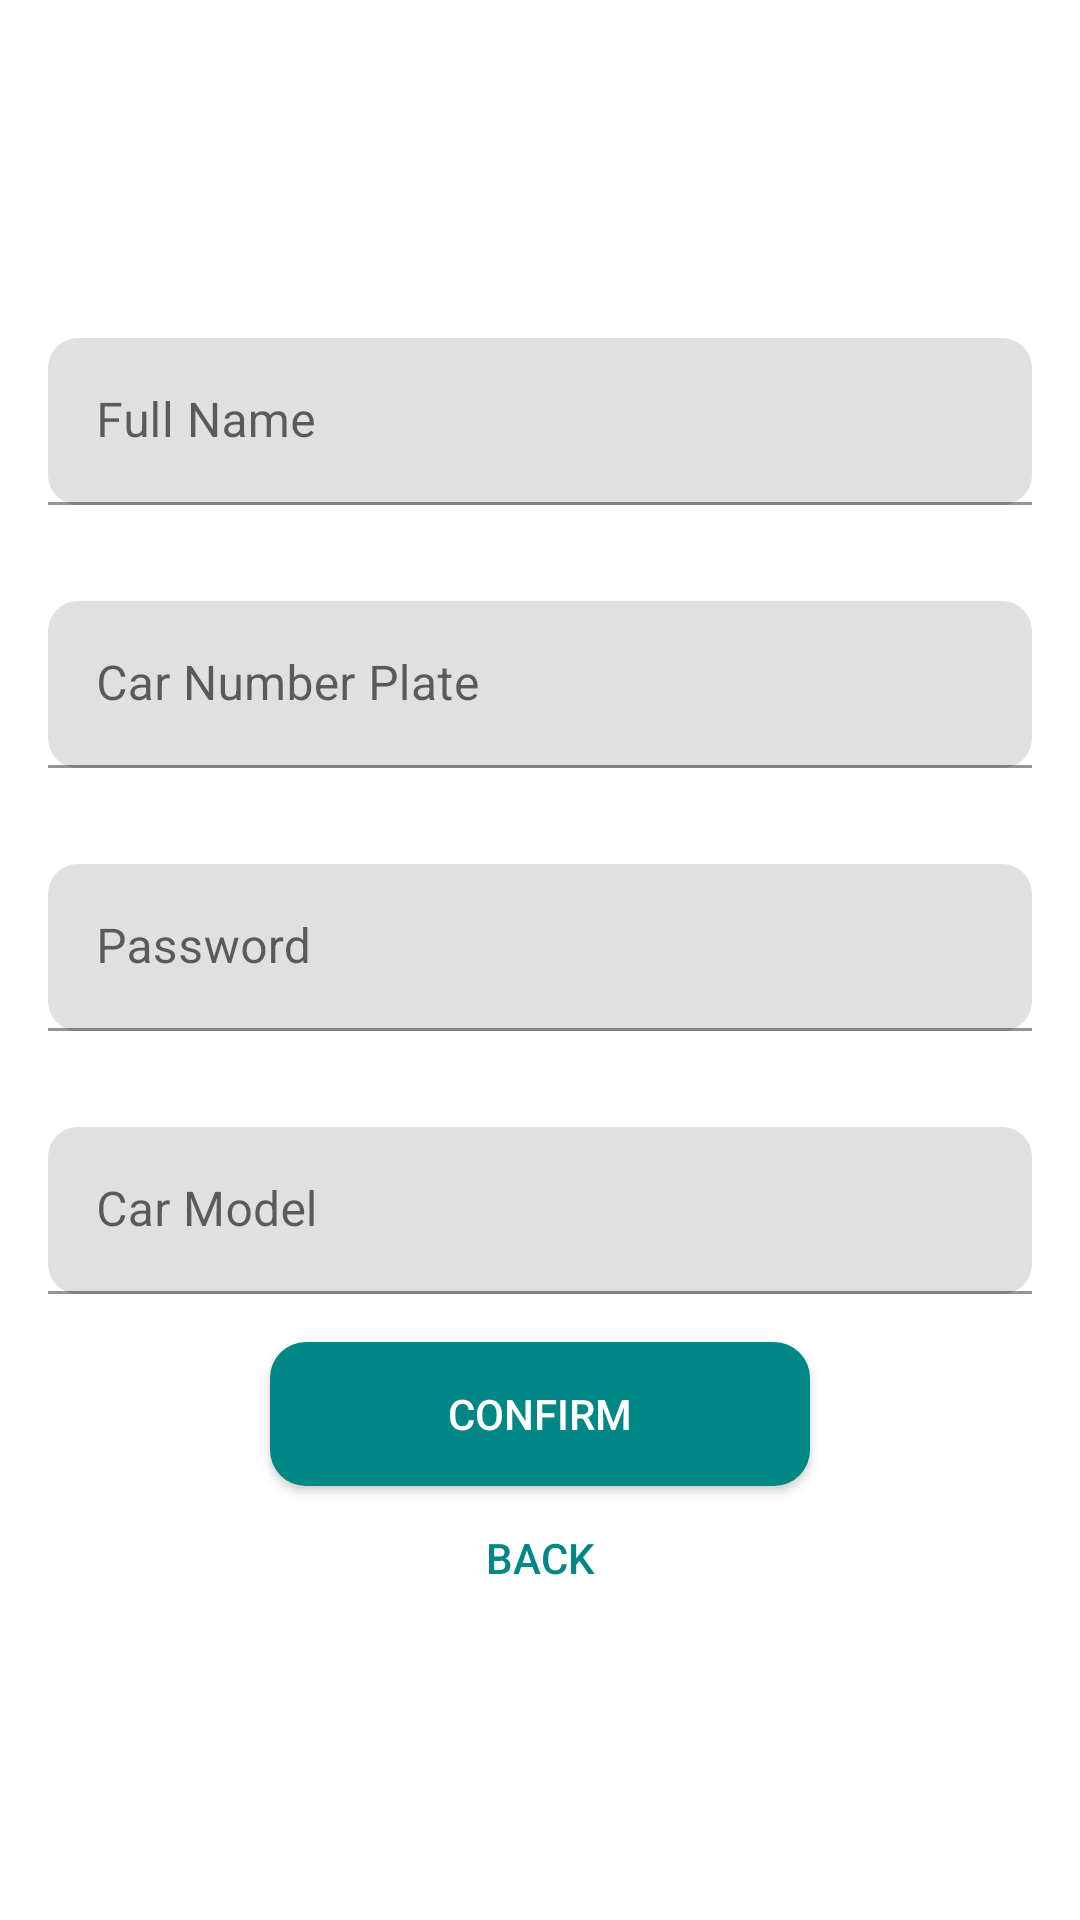

This screen was rendered from an Android layout file. Write that file and the resources it references.
<!-- AndroidManifest.xml: application theme Theme.MyCar -->
<!-- res/layout/activity_registration.xml -->
<?xml version="1.0" encoding="utf-8"?>
<RelativeLayout xmlns:android="http://schemas.android.com/apk/res/android"
    xmlns:app="http://schemas.android.com/apk/res-auto"
    android:id="@+id/main"
    android:layout_width="match_parent"
    android:layout_height="match_parent"
    android:gravity="center">

    <com.google.android.material.textfield.TextInputLayout
        android:id="@+id/edtUser"
        android:layout_width="match_parent"
        android:layout_height="wrap_content"
        android:layout_centerHorizontal="true"
        android:layout_margin="16dp"
        app:boxCornerRadiusTopStart="10dp"
        app:boxCornerRadiusBottomEnd="10dp"
        app:boxCornerRadiusBottomStart="10dp"
        app:boxCornerRadiusTopEnd="10dp"
        android:hint="Full Name">

        <com.google.android.material.textfield.TextInputEditText
            android:id="@+id/edtUserInput"
            android:layout_width="match_parent"
            android:layout_height="wrap_content" />

    </com.google.android.material.textfield.TextInputLayout>

    <com.google.android.material.textfield.TextInputLayout
        android:id="@+id/edtNumber"
        android:layout_width="match_parent"
        android:layout_height="wrap_content"
        android:layout_below="@id/edtUser"
        android:layout_centerHorizontal="true"
        android:layout_margin="16dp"
        app:boxCornerRadiusTopStart="10dp"
        app:boxCornerRadiusBottomEnd="10dp"
        app:boxCornerRadiusBottomStart="10dp"
        app:boxCornerRadiusTopEnd="10dp"
        android:hint="Car Number Plate">

        <com.google.android.material.textfield.TextInputEditText
            android:id="@+id/edtNumberPlateInput"
            android:layout_width="match_parent"
            android:layout_height="wrap_content" />

    </com.google.android.material.textfield.TextInputLayout>

    <com.google.android.material.textfield.TextInputLayout
        android:id="@+id/edtPass"
        android:layout_width="match_parent"
        android:layout_height="wrap_content"
        android:layout_below="@id/edtNumber"
        android:layout_centerHorizontal="true"
        android:layout_margin="16dp"
        app:boxCornerRadiusTopStart="10dp"
        app:boxCornerRadiusBottomEnd="10dp"
        app:boxCornerRadiusBottomStart="10dp"
        app:boxCornerRadiusTopEnd="10dp"
        android:hint="Password">

        <com.google.android.material.textfield.TextInputEditText
            android:id="@+id/edtPassInput"
            android:layout_width="match_parent"
            android:layout_height="wrap_content"
            android:inputType="textPassword" />

    </com.google.android.material.textfield.TextInputLayout>

    <com.google.android.material.textfield.TextInputLayout
        android:id="@+id/edtCarModel"
        android:layout_width="match_parent"
        android:layout_height="wrap_content"
        android:layout_below="@id/edtPass"
        android:layout_centerHorizontal="true"
        android:layout_margin="16dp"
        app:boxCornerRadiusTopStart="10dp"
        app:boxCornerRadiusBottomEnd="10dp"
        app:boxCornerRadiusBottomStart="10dp"
        app:boxCornerRadiusTopEnd="10dp"
        android:hint="@string/car_model">

        <com.google.android.material.textfield.TextInputEditText
            android:id="@+id/edtCarModelInput"
            android:layout_width="match_parent"
            android:layout_height="wrap_content" />

    </com.google.android.material.textfield.TextInputLayout>

    <androidx.appcompat.widget.AppCompatButton
        android:id="@+id/btnConfirmRegister"
        android:layout_width="180dp"
        android:layout_height="wrap_content"
        android:layout_below="@+id/edtCarModel"
        android:layout_centerHorizontal="true"
        android:textColor="@color/white"
        android:background="@drawable/rounded_rect_blue"
        android:text="@string/confirm" />

    <androidx.appcompat.widget.AppCompatButton
        android:id="@+id/btnBack"
        android:layout_width="180dp"
        android:layout_height="wrap_content"
        android:layout_below="@id/btnConfirmRegister"
        android:layout_centerHorizontal="true"
        android:background="#00000000"
        android:textColor="@color/teal_700"
        android:text="@string/back" />


</RelativeLayout>
<!-- resources referenced by this layout -->
<resources>
  <!-- drawable rounded_rect_blue (drawable) -->
  <?xml version="1.0" encoding="utf-8"?>
  <shape xmlns:android="http://schemas.android.com/apk/res/android"
      android:shape="rectangle">
  
      <solid android:color="@color/teal_700" />
  
      <corners android:radius="12dp" />
  
  </shape>
  <string name="back">Back</string>
  <string name="car_model">Car Model</string>
  <string name="confirm">Confirm</string>
  <style name="Theme.MyCar" parent="Theme.MaterialComponents.DayNight.NoActionBar">
          
          <item name="colorPrimary">@color/teal_700</item>
          <item name="colorPrimaryVariant">@color/teal_700</item>
          <item name="colorOnPrimary">@color/white</item>
          
          <item name="colorSecondary">@color/teal_200</item>
          <item name="colorSecondaryVariant">@color/teal_700</item>
          <item name="colorOnSecondary">@color/black</item>
          
          <item name="android:statusBarColor">?attr/colorPrimaryVariant</item>
          
      </style>
  <!-- not gathered from this repository: default colours our renderer supplied (Android Studio template values) -->
  <color name="teal_200">#FF03DAC5</color>
  <color name="teal_700">#FF018786</color>
  <color name="black">#FF000000</color>
  <color name="white">#FFFFFFFF</color>
</resources>
